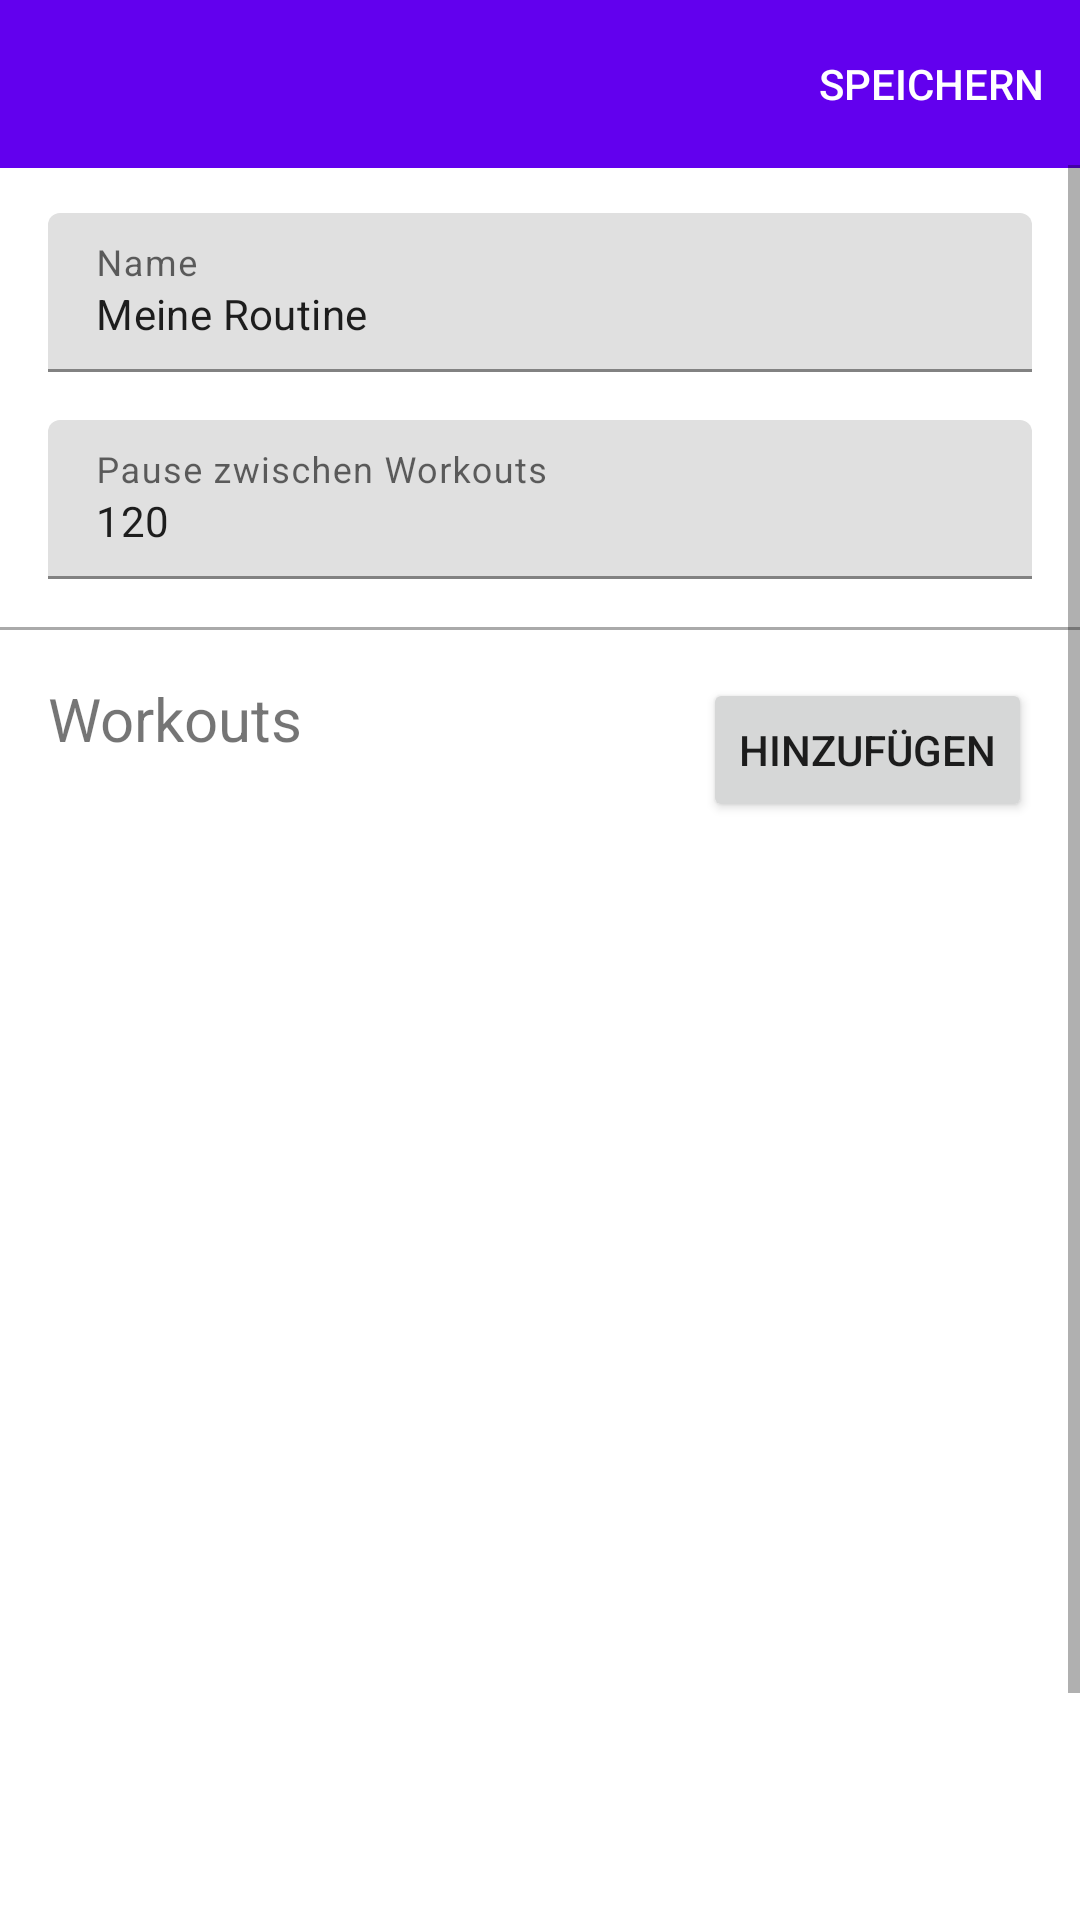

Layout XML and referenced resources for this Android screen:
<!-- AndroidManifest.xml: application theme Theme.Workout.NoActionBar -->
<!-- res/layout/fragment_routine_detail.xml -->
<?xml version="1.0" encoding="utf-8"?>
<layout xmlns:android="http://schemas.android.com/apk/res/android"
    xmlns:app="http://schemas.android.com/apk/res-auto"
    xmlns:tools="http://schemas.android.com/tools">


    <androidx.constraintlayout.widget.ConstraintLayout
        android:layout_width="match_parent"
        android:layout_height="match_parent"
        android:layout_gravity="center"
        tools:context=".ui.detail.DetailFragment">

        <com.google.android.material.appbar.AppBarLayout
            android:id="@+id/app_bar_detail"
            android:layout_width="match_parent"
            android:layout_height="wrap_content"
            android:theme="@style/ThemeOverlay.AppCompat.Dark.ActionBar"
            app:layout_constraintEnd_toEndOf="parent"
            app:layout_constraintStart_toStartOf="parent"
            app:layout_constraintTop_toTopOf="parent">

            <androidx.appcompat.widget.Toolbar
                android:id="@+id/toolbar_detail"
                android:layout_width="match_parent"
                android:layout_height="?attr/actionBarSize"
                app:menu="@menu/menu_save"
                app:navigationIcon="@drawable/ic_back"
                app:title="" />


        </com.google.android.material.appbar.AppBarLayout>


        <androidx.core.widget.NestedScrollView
            android:id="@+id/scrollview2"
            android:layout_width="match_parent"
            android:layout_height="match_parent"
            android:layout_marginTop="55dp"
            android:scrollbars="vertical"
            app:layout_constraintStart_toStartOf="parent"
            app:layout_constraintTop_toBottomOf="@+id/app_bar_detail">             

            <androidx.constraintlayout.widget.ConstraintLayout
                android:layout_width="match_parent"
                android:layout_height="match_parent">


                <com.google.android.material.textfield.TextInputLayout
                    android:id="@+id/input1"
                    android:layout_width="match_parent"
                    android:layout_height="wrap_content"
                    android:layout_marginStart="16dp"
                    android:layout_marginTop="16dp"
                    android:layout_marginEnd="16dp"
                    app:layout_constraintEnd_toEndOf="parent"
                    app:layout_constraintStart_toStartOf="parent"
                    app:layout_constraintTop_toTopOf="parent">

                    <EditText
                        android:id="@+id/nameRoutine"
                        android:layout_width="match_parent"
                        android:layout_height="wrap_content"
                        android:layout_centerHorizontal="true"
                        android:layout_centerVertical="true"
                        android:hint="@string/name"
                        android:text="@string/routine_default"
                        android:textSize="14sp" />

                </com.google.android.material.textfield.TextInputLayout>

                <com.google.android.material.textfield.TextInputLayout
                    android:id="@+id/input2"
                    android:layout_width="match_parent"
                    android:layout_height="wrap_content"
                    android:layout_marginStart="16dp"
                    android:layout_marginTop="16dp"
                    android:layout_marginEnd="16dp"
                    app:layout_constraintEnd_toEndOf="parent"
                    app:layout_constraintStart_toStartOf="parent"
                    app:layout_constraintTop_toBottomOf="@id/input1">


                    <EditText
                        android:id="@+id/restWorkouts"
                        android:layout_width="match_parent"
                        android:layout_height="wrap_content"
                        android:layout_weight="1"
                        android:ems="10"
                        android:hint="@string/rest_workouts"
                        android:inputType="number"
                        android:text="@string/rest_workouts_default"
                        android:textSize="14sp" />

                </com.google.android.material.textfield.TextInputLayout>


                <View
                    android:id="@+id/view"
                    android:layout_width="match_parent"
                    android:layout_height="1dp"
                    android:layout_marginTop="16dp"
                    android:background="@android:color/darker_gray"
                    app:layout_constraintTop_toBottomOf="@+id/input2" />

                <TextView
                    android:id="@+id/textView2"
                    android:layout_width="wrap_content"
                    android:layout_height="wrap_content"
                    android:layout_marginStart="16dp"
                    android:layout_marginTop="16dp"
                    android:text="@string/workouts"
                    android:textSize="20sp"
                    app:layout_constraintStart_toStartOf="parent"
                    app:layout_constraintTop_toBottomOf="@+id/view" />


                <androidx.recyclerview.widget.RecyclerView
                    android:id="@+id/add_workouts_list"
                    android:layout_width="match_parent"
                    android:layout_height="wrap_content"
                    android:layout_marginTop="16dp"
                    android:minHeight="458dp"
                    app:layout_constraintTop_toBottomOf="@id/textView2"></androidx.recyclerview.widget.RecyclerView>  

                <Button
                    android:id="@+id/button"
                    android:layout_width="wrap_content"
                    android:layout_height="wrap_content"
                    android:layout_marginTop="16dp"
                    android:layout_marginEnd="16dp"
                    android:text="@string/add"
                    app:layout_constraintEnd_toEndOf="parent"
                    app:layout_constraintTop_toBottomOf="@+id/view" />


            </androidx.constraintlayout.widget.ConstraintLayout>


        </androidx.core.widget.NestedScrollView>


    </androidx.constraintlayout.widget.ConstraintLayout>


</layout>
<!-- resources referenced by this layout -->
<resources>
  <string name="add">Hinzufügen</string>
  <string name="name">Name</string>
  <string name="rest_workouts">Pause zwischen Workouts</string>
  <string name="rest_workouts_default">120</string>
  <string name="routine_default">Meine Routine</string>
  <string name="workouts">Workouts</string>
  <style name="Theme.Workout.NoActionBar">
          <item name="windowActionBar">false</item>
          <item name="windowNoTitle">true</item>
          
      </style>
</resources>
